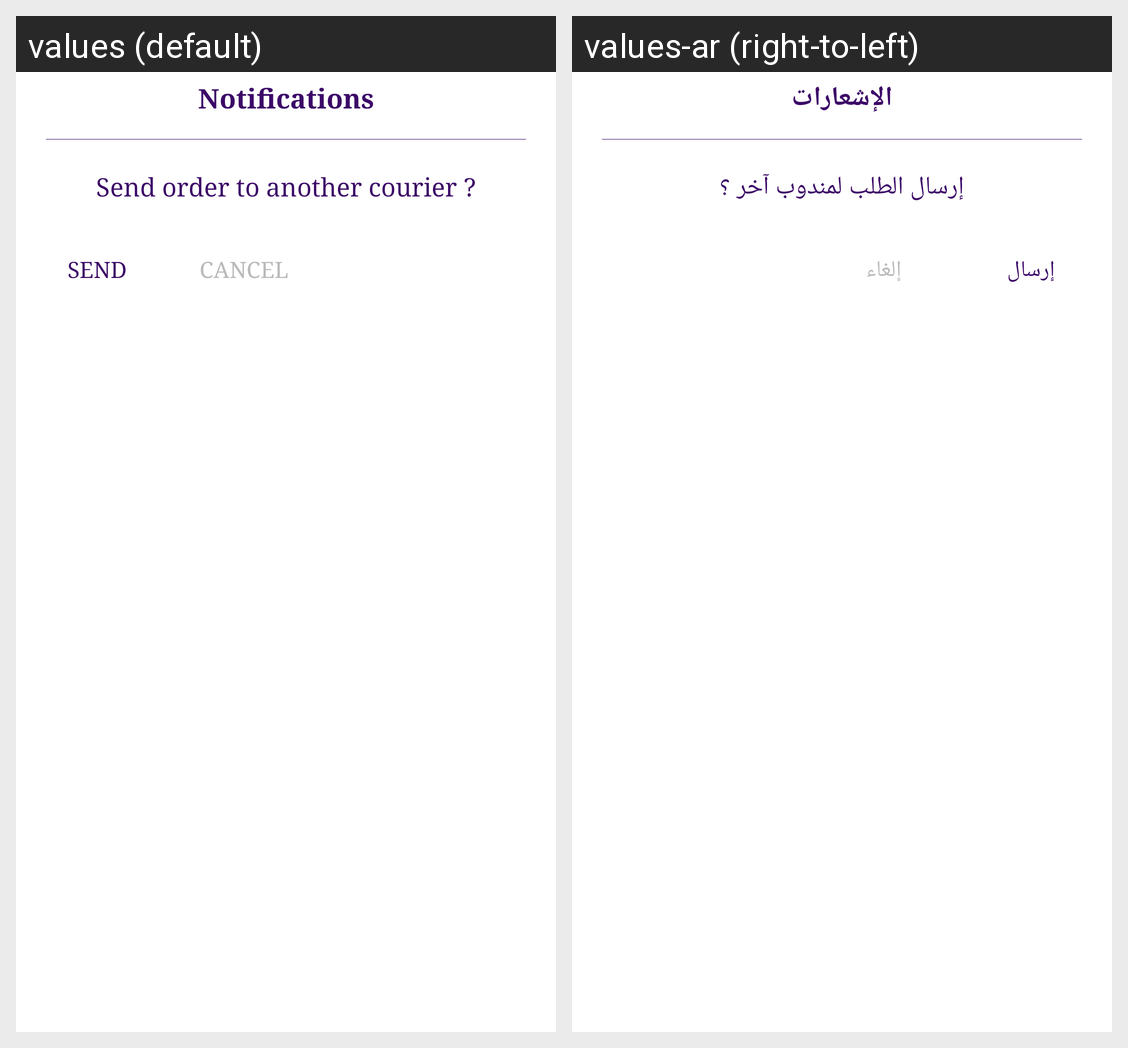

Translations of the strings shown on this Android screen, per locale in the grid:
Android screen res/layout/dialog_accept_refuse.xml rendered under 2 locales, left to right: values (default), values-ar (right-to-left). Device: Nexus 5 (rendered at 1080×1920; each locale shown at half size, 540×960, under a caption strip naming it); theme AppTheme.
Strings drawn on this screen, with the default value and each locale's value (text and hints the layout hard-codes, and strings that could not be matched under every locale, appear in the picture but are not listed):

notifications
  values: Notifications
  values-ar: الإشعارات

send_order_to_another_courier
  values: Send order to another courier ?
  values-ar: إرسال الطلب لمندوب آخر ؟

send
  values: Send
  values-ar: إرسال

cancel
  values: Cancel
  values-ar: إلغاء
